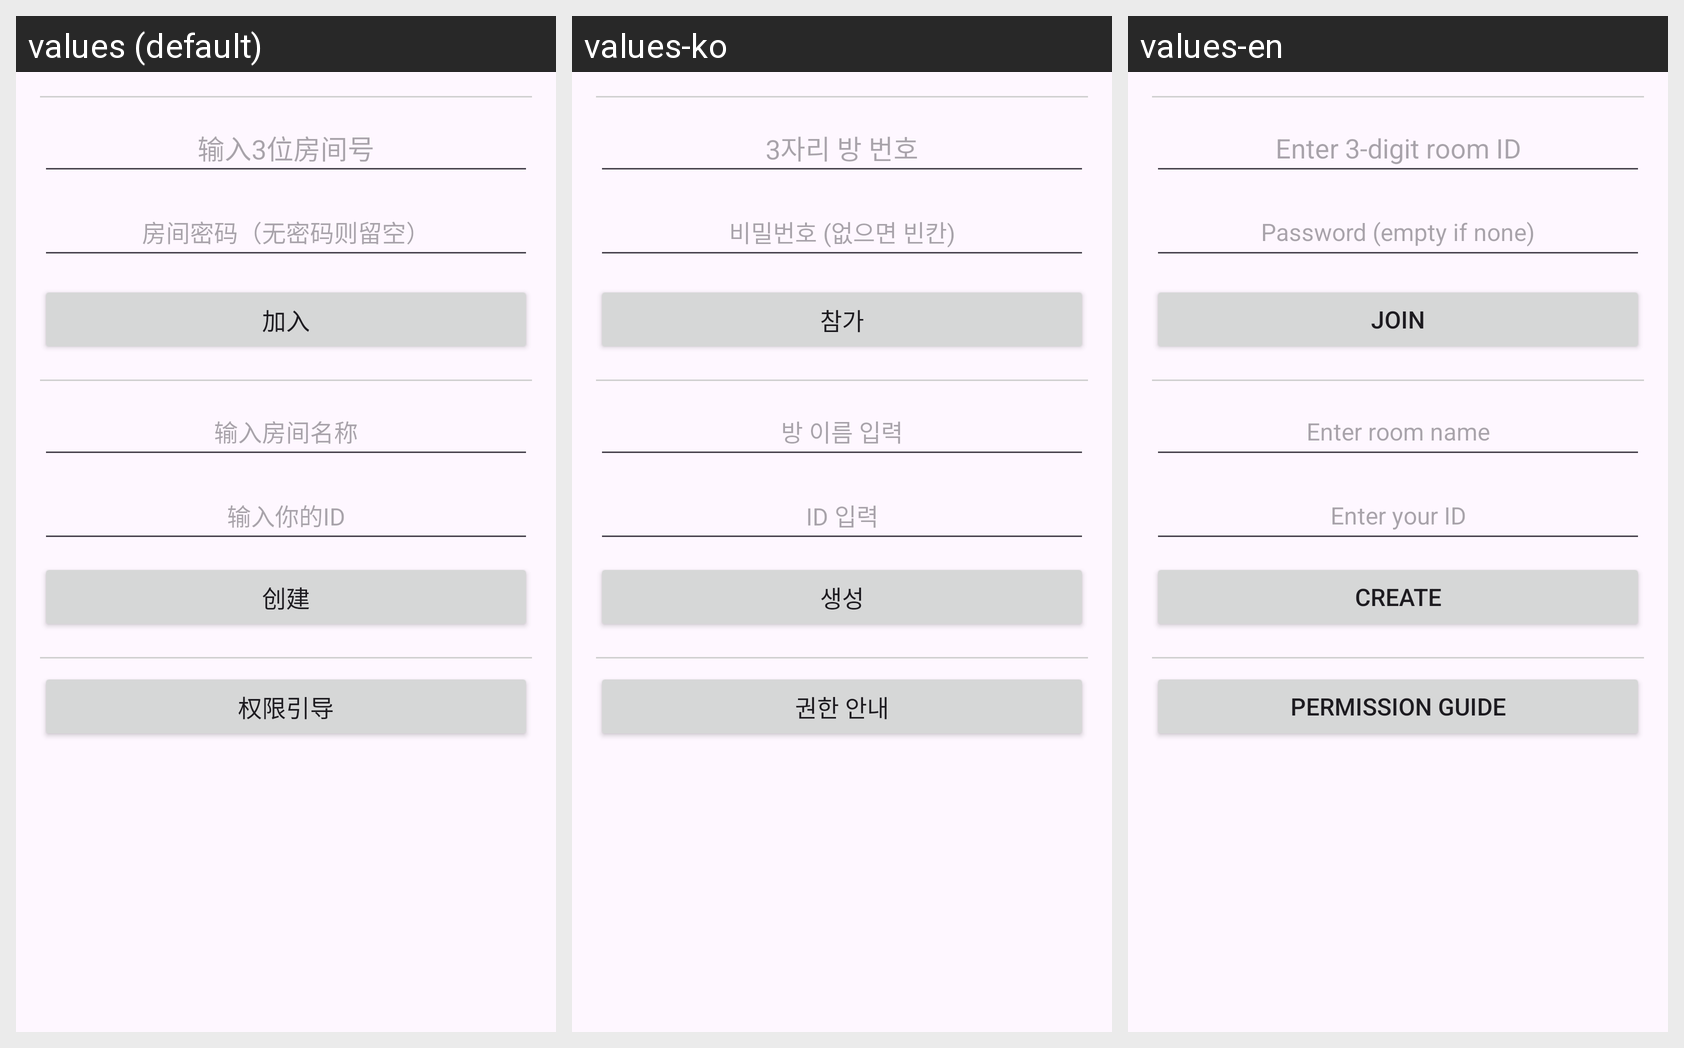

The Android screen above is rendered under several locales of the same app. Produce the string resources it draws, with the default and per-locale values.
Android screen res/layout/dialog_room.xml rendered under 3 locales, left to right: values (default), values-ko, values-en. Device: Nexus 5 (rendered at 1080×1920; each locale shown at half size, 540×960, under a caption strip naming it); theme Theme.Boss.
Strings drawn on this screen, with the default value and each locale's value (text and hints the layout hard-codes, and strings that could not be matched under every locale, appear in the picture but are not listed):

create_user_name_hint
  values: 输入你的ID
  values-ko: ID 입력
  values-en: Enter your ID

join_room_id_hint
  values: 输入3位房间号
  values-ko: 3자리 방 번호
  values-en: Enter 3-digit room ID

room_password_hint
  values: 房间密码（无密码则留空）
  values-ko: 비밀번호 (없으면 빈칸)
  values-en: Password (empty if none)

join_room_btn
  values: 加入
  values-ko: 참가
  values-en: Join

room_name_hint_create
  values: 输入房间名称
  values-ko: 방 이름 입력
  values-en: Enter room name

room_create
  values: 创建
  values-ko: 생성
  values-en: Create

permission_guide
  values: 权限引导
  values-ko: 권한 안내
  values-en: Permission Guide
